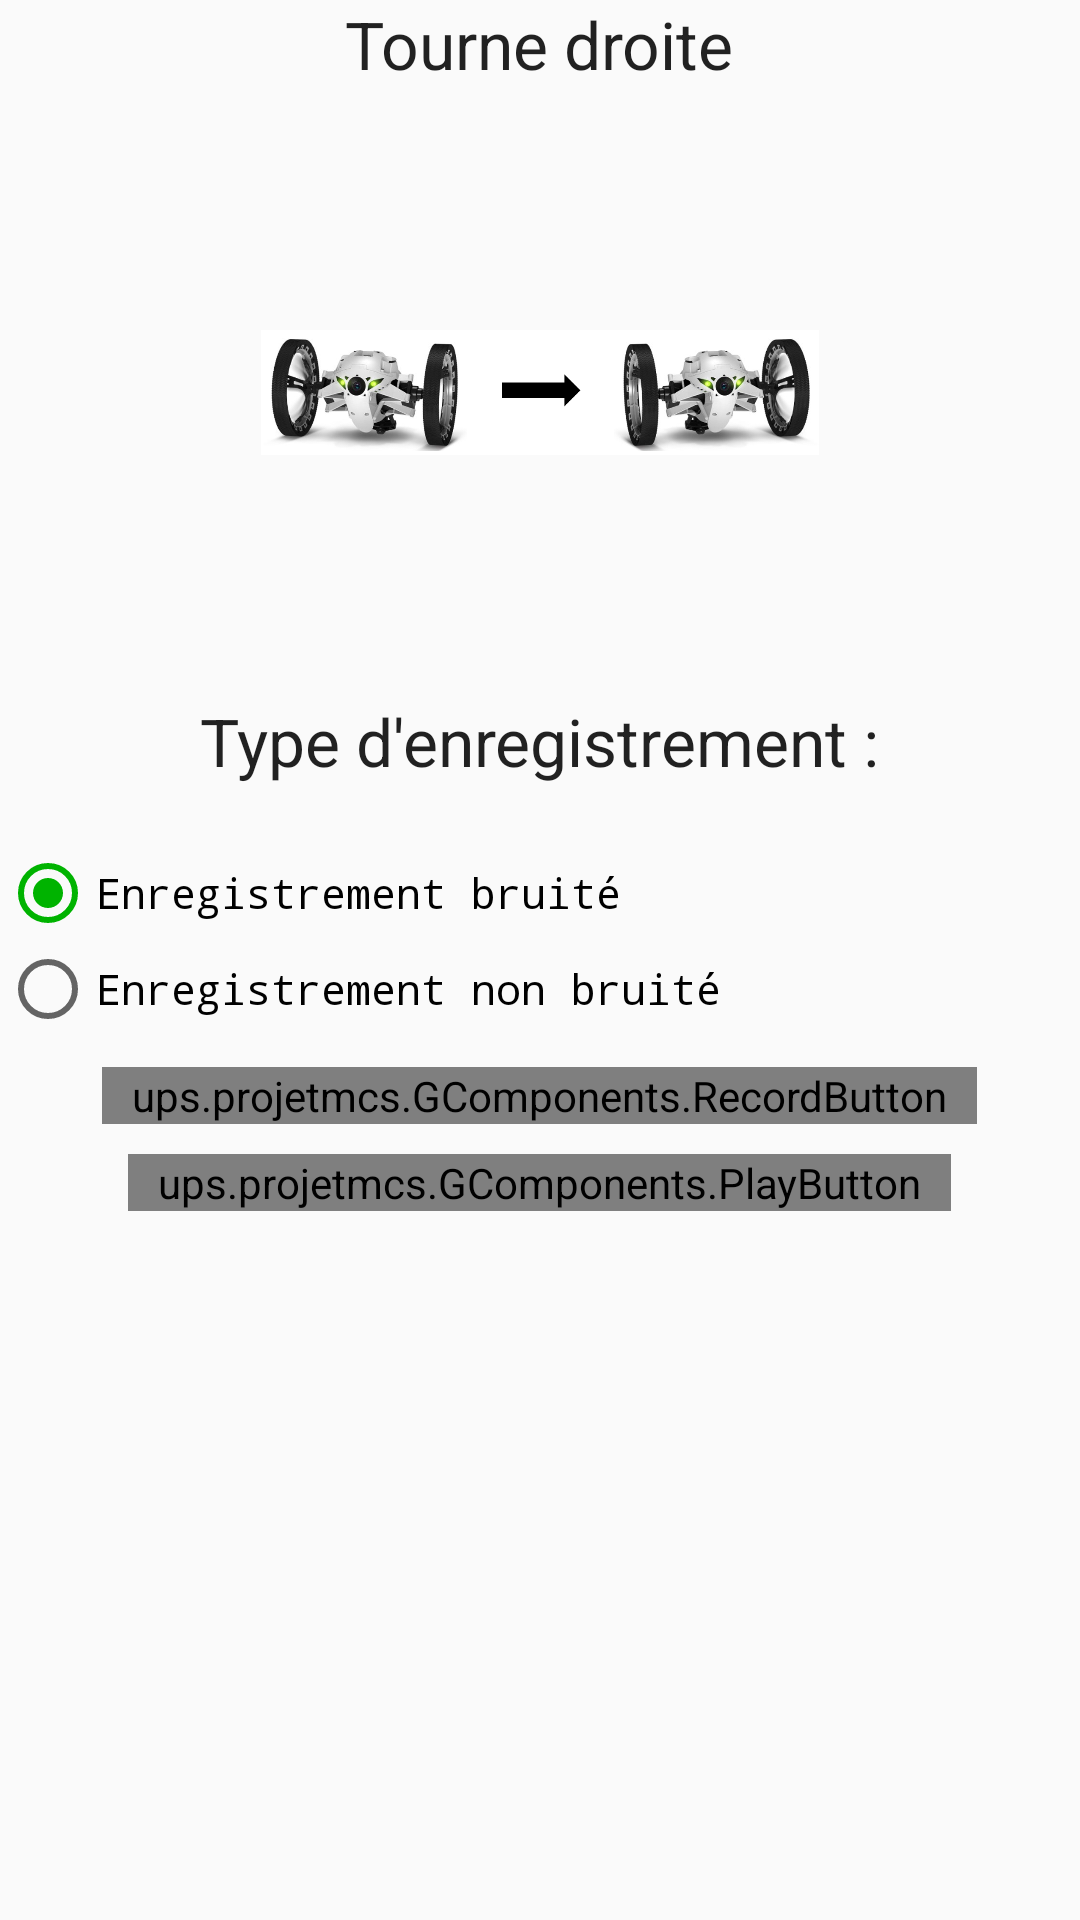

Write the Android layout XML for this screen, with the resource values it uses.
<!-- AndroidManifest.xml: application theme AppTheme -->
<!-- res/layout/tourne_droite_layout.xml -->
<?xml version="1.0" encoding="utf-8"?>
<LinearLayout xmlns:android="http://schemas.android.com/apk/res/android"
    android:orientation="vertical"
    android:layout_width="match_parent"
    android:layout_height="match_parent"
    android:layout_margin="@dimen/margePrincipale"
    android:weightSum="1">

    <TextView
        android:layout_width="wrap_content"
        android:layout_height="wrap_content"
        android:textAppearance="?android:attr/textAppearanceLarge"
        android:text="Tourne droite"
        android:id="@+id/textViewCommand"
        android:layout_gravity="center_horizontal"
        android:layout_marginBottom="20dp"/>

    <ImageView
        android:id="@+id/imageTourneDroite"
        android:layout_width="186dp"
        android:layout_height="163dp"
        android:layout_gravity="center_horizontal"
        android:src="@drawable/gauche"
        android:layout_marginBottom="20dp" />

    <TextView
        android:layout_width="wrap_content"
        android:layout_height="wrap_content"
        android:textAppearance="?android:attr/textAppearanceLarge"
        android:text="Type d&apos;enregistrement :"
        android:id="@+id/textViewChoix"
        android:layout_marginBottom="20dp"
        android:layout_gravity="center"
        android:textAlignment="center" />

    <RadioGroup xmlns:android="http://schemas.android.com/apk/res/android"
        android:id="@+id/radioGroupTourneDroite"
        android:layout_width="fill_parent"
        android:layout_height="wrap_content"
        android:orientation="vertical"
        android:checkedButton="@+id/radioTourneDroiteNonBruite">

        <RadioButton
            android:layout_width="wrap_content"
            android:layout_height="wrap_content"
            android:text="Enregistrement bruité"
            android:id="@+id/radioBruite"
            android:checked="true"
            android:layout_marginRight="50dp" />

        <RadioButton
            android:layout_width="wrap_content"
            android:layout_height="wrap_content"
            android:text="Enregistrement non bruité"
            android:id="@+id/radioNonBruite"
            android:checked="false"
            android:layout_marginRight="50dp" />

    </RadioGroup>

    <ups.projetmcs.GComponents.RecordButton
        android:layout_width="wrap_content"
        android:layout_height="wrap_content"
        android:text="Enregistrer l'instruction"
        android:id="@+id/btnRecord"
        android:layout_gravity="center_horizontal"
        android:background="#63e877"
        android:layout_marginTop="10dp"
        android:paddingLeft="10dp"
        android:paddingRight="10dp" />

    <ups.projetmcs.GComponents.PlayButton
        android:layout_width="wrap_content"
        android:layout_height="wrap_content"
        android:text="Ecouter l'instruction"
        android:id="@+id/btnPlay"
        android:layout_gravity="center_horizontal"
        android:background="#e9a11c"
        android:layout_marginTop="10dp"
        android:paddingLeft="10dp"
        android:paddingRight="10dp" />

</LinearLayout>
<!-- resources referenced by this layout -->
<resources>
  <dimen name="margePrincipale">30dp</dimen>
  <!-- drawable gauche: jpg bitmap (drawable, 25187 bytes) -->
  <style name="AppTheme" parent="Theme.AppCompat.Light.DarkActionBar">
          
          <item name="colorPrimary">@color/colorPrimary</item>
          <item name="colorPrimaryDark">@color/colorPrimaryDark</item>
          <item name="colorAccent">@color/colorAccent</item>
          <item name="android:buttonStyle">@style/MonospaceTextViewStyle</item>
          <item name="android:radioButtonStyle">@style/MonospaceRadioButtonStyle</item>
      </style>
  <color name="colorPrimary">#009900</color>
  <color name="colorPrimaryDark">#004d00</color>
  <color name="colorAccent">#00b300</color>
  <style name="MonospaceTextViewStyle" parent="android:Widget.Button">
          <item name="android:fontFamily">monospace</item>
      </style>
  <style name="MonospaceRadioButtonStyle" parent="android:Widget.CompoundButton.RadioButton">
          <item name="android:fontFamily">monospace</item>
      </style>
</resources>
